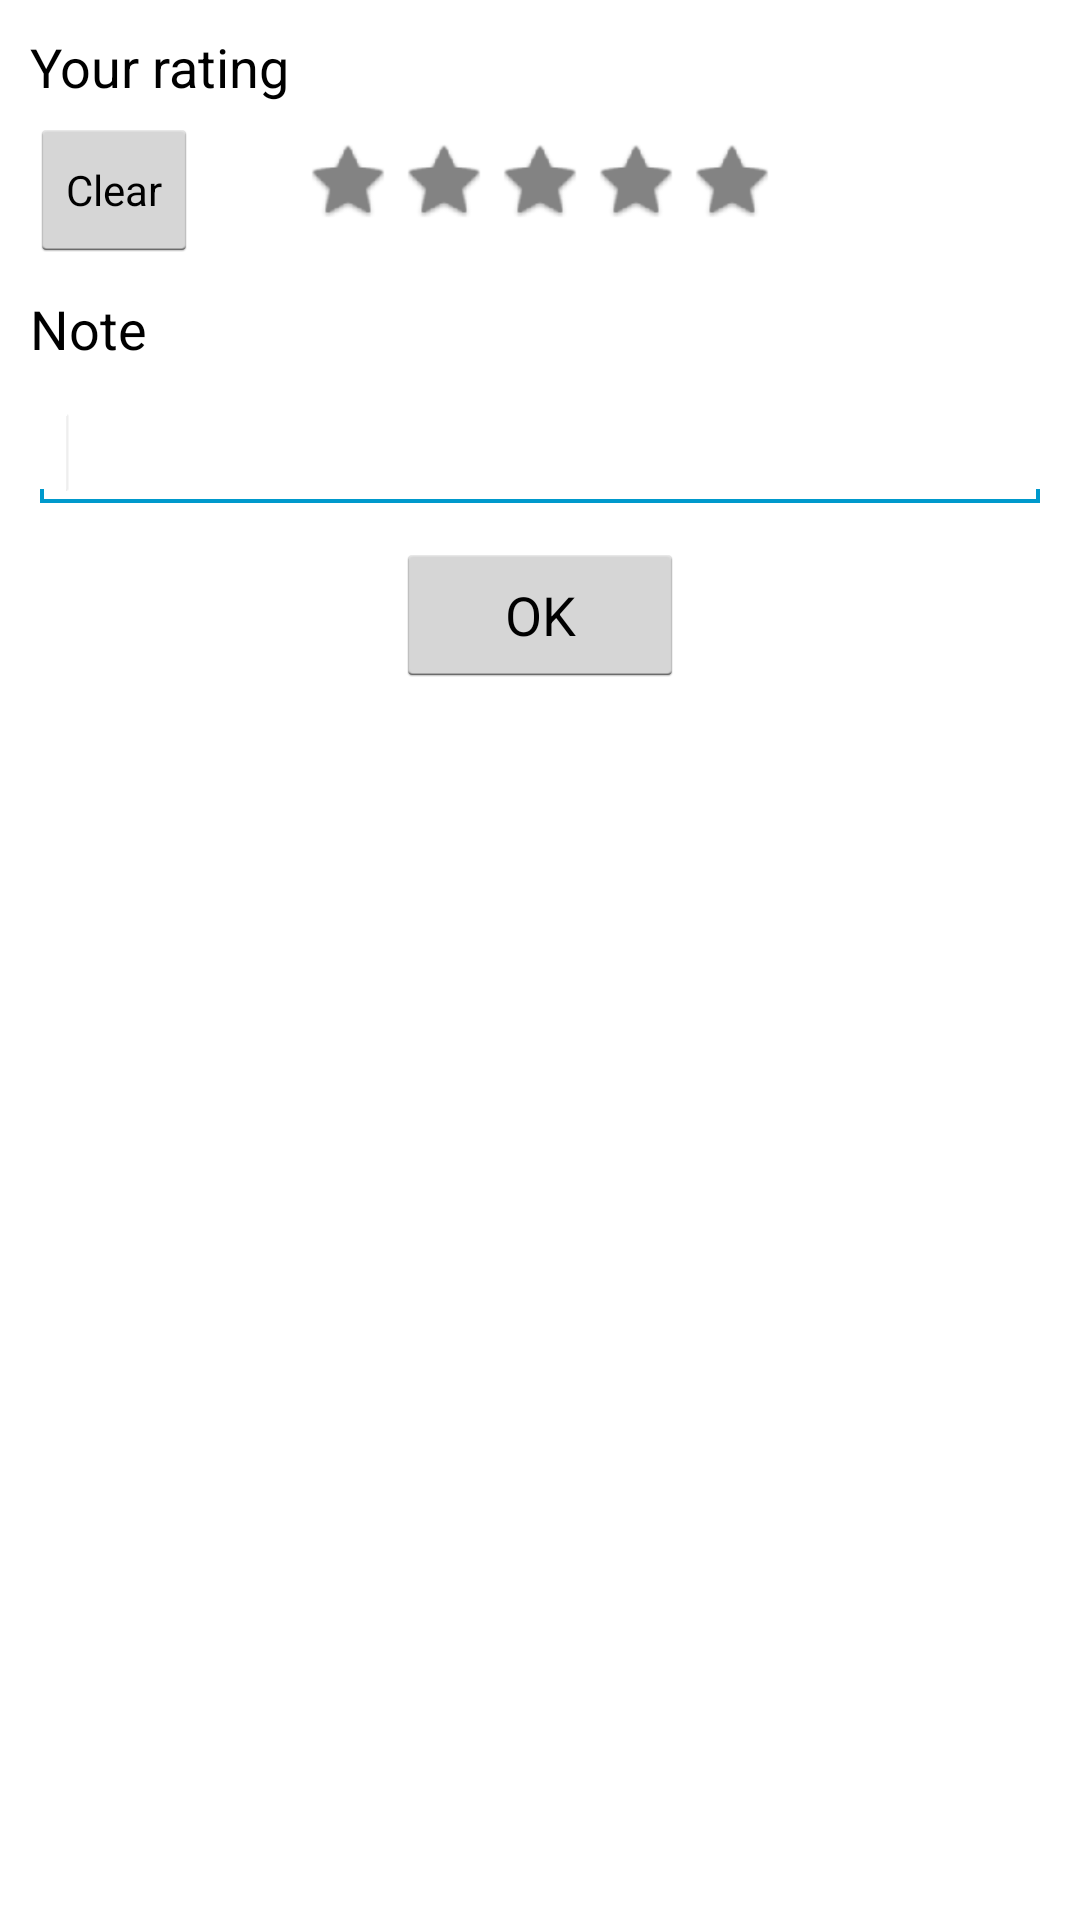

Reconstruct the res/layout file that produces this screen, plus the resources it refers to.
<!-- AndroidManifest.xml: application theme AppTheme -->
<!-- res/layout/dialog_rating.xml -->
<?xml version="1.0" encoding="utf-8"?>
<RelativeLayout xmlns:android="http://schemas.android.com/apk/res/android"
    android:layout_width="wrap_content"
    android:layout_height="wrap_content" >

    <ImageView
        android:layout_width="match_parent"
        android:layout_height="match_parent"
        android:layout_alignBottom="@+id/buttonOk"
        android:layout_alignTop="@+id/textViewYourRatingCount"
        android:layout_marginBottom="-10dp"
        android:layout_marginTop="-11dp"
        android:contentDescription="@string/beerDetailNotes"
        android:scaleType="centerCrop"
        android:src="@drawable/parchment" />

    <TextView
        android:id="@+id/textViewYourRatingCount"
        android:layout_width="wrap_content"
        android:layout_height="wrap_content"
        android:layout_alignParentLeft="true"
        android:layout_marginLeft="10dp"
        android:layout_marginTop="10dp"
        android:text="@string/beerDetailYourRating"
        android:textAppearance="?android:attr/textAppearanceMedium"
        android:textColor="#FF000000" />

    <Button
        android:id="@+id/buttonClear"
        style="?android:attr/buttonStyleSmall"
        android:layout_width="wrap_content"
        android:layout_height="wrap_content"
        android:layout_alignParentLeft="true"
        android:layout_below="@+id/textViewYourRatingCount"
        android:layout_marginLeft="10dp"
        android:layout_marginTop="5dp"
        android:text="@string/clear" />

    <RatingBar
        android:id="@+id/ratingBar"
        style="@style/beerRatingBar"
        android:layout_width="wrap_content"
        android:layout_height="wrap_content"
        android:layout_below="@+id/textViewYourRatingCount"
        android:layout_centerHorizontal="true"
        android:layout_marginTop="10dp"
        android:numStars="5"
        android:stepSize="1" />

    <TextView
        android:id="@+id/textViewNote"
        android:layout_width="wrap_content"
        android:layout_height="wrap_content"
        android:layout_below="@+id/buttonClear"
        android:layout_marginLeft="10dp"
        android:layout_marginTop="10dp"
        android:text="@string/beerDetailNotes"
        android:textAppearance="?android:attr/textAppearanceMedium"
        android:textColor="#FF000000" />

    <EditText
        android:id="@+id/editTextNote"
        android:layout_width="fill_parent"
        android:layout_height="wrap_content"
        android:layout_alignParentLeft="true"
        android:layout_below="@+id/textViewNote"
        android:layout_marginLeft="10dp"
        android:layout_marginRight="10dp"
        android:layout_marginTop="10dp"
        android:ems="1"
        android:inputType="textMultiLine"
        android:maxLines="10" >

        <requestFocus />
    </EditText>

    <Button
        android:id="@+id/buttonOk"
        android:layout_width="wrap_content"
        android:layout_height="wrap_content"
        android:layout_below="@+id/editTextNote"
        android:layout_centerHorizontal="true"
        android:layout_marginTop="10dp"
        android:minHeight="48dp"
        android:minWidth="96dp"
        android:text="@string/ok" />

</RelativeLayout>
<!-- resources referenced by this layout -->
<resources>
  <string name="beerDetailNotes">Note</string>
  <string name="beerDetailYourRating">Your rating</string>
  <string name="clear">Clear</string>
  <string name="ok">OK</string>
  <style name="beerRatingBar" parent="@android:style/Widget.RatingBar">
          <item name="android:progressDrawable">@drawable/rating_beer</item>
      </style>
  <style name="AppTheme" parent="AppBaseTheme">
          
      </style>
  <!-- drawable rating_beer (drawable) -->
  <?xml version="1.0" encoding="utf-8"?>
  <layer-list xmlns:android="http://schemas.android.com/apk/res/android">
      <item android:id="@+android:id/background"
            android:drawable="@drawable/rating_beer_empty" />
      <item android:id="@+android:id/secondaryProgress"
            android:drawable="@drawable/rating_beer_empty" />
      <item android:id="@+android:id/progress"
            android:drawable="@drawable/rating_beer_full" />
  </layer-list>
  <style name="AppBaseTheme" parent="android:Theme.Light">
          
      </style>
  <!-- drawable rating_beer_empty (drawable) -->
  <selector
      xmlns:android="http://schemas.android.com/apk/res/android">
   
      <item android:state_pressed="true"
            android:state_window_focused="true"
            android:drawable="@drawable/ic_action_star_inactive" />
   
      <item android:state_focused="true"
            android:state_window_focused="true"
            android:drawable="@drawable/ic_action_star_inactive" />
   
      <item android:state_selected="true"
            android:state_window_focused="true"
            android:drawable="@drawable/ic_action_star_inactive" />
   
      <item android:drawable="@drawable/ic_action_star_inactive" />
   
  </selector>
  <!-- drawable rating_beer_full (drawable) -->
  <selector
      xmlns:android="http://schemas.android.com/apk/res/android">
   
      <item android:state_pressed="true"
            android:state_window_focused="true"
            android:drawable="@drawable/ic_action_star_active" />
   
      <item android:state_focused="true"
            android:state_window_focused="true"
            android:drawable="@drawable/ic_action_star_active" />
   
      <item android:state_selected="true"
            android:state_window_focused="true"
            android:drawable="@drawable/ic_action_star_active" />
   
      <item android:drawable="@drawable/ic_action_star_active" />
   
  </selector>
  <!-- drawable ic_action_star_inactive: png bitmap (drawable-hdpi, 1568 bytes) -->
  <!-- drawable ic_action_star_active: png bitmap (drawable-hdpi, 3531 bytes) -->
</resources>
